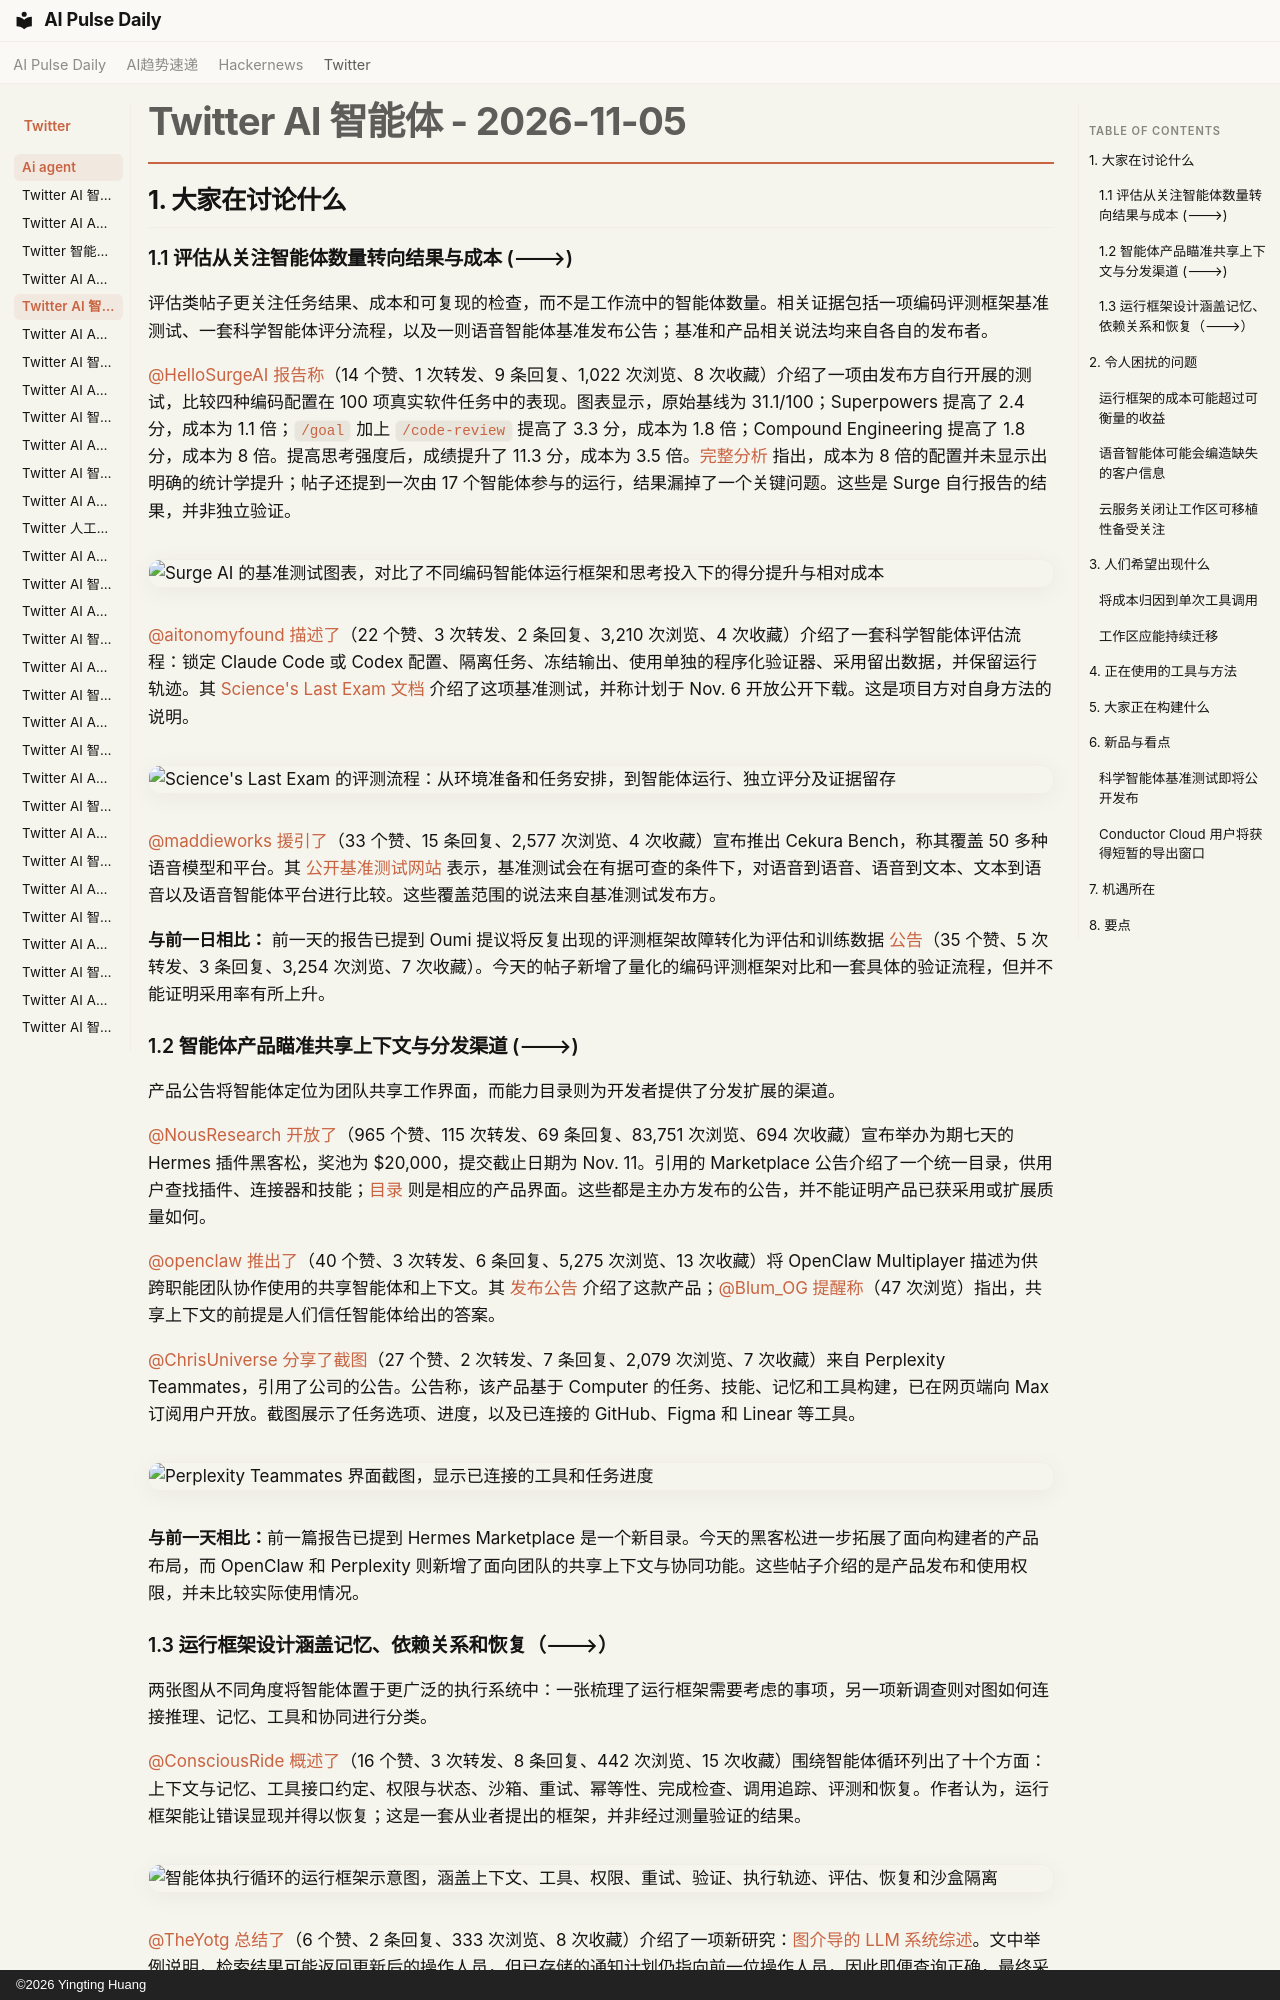

repository: vibewatch/vibewatch.github.io · page: twitter/ai-agent/2026-11-05.zh/index.html · generator: mkdocs · copyright: ©2026 Yingting Huang

# Twitter AI 智能体 - 2026-11-05

## 1. 大家在讨论什么

### 1.1 评估从关注智能体数量转向结果与成本 (🡒)

评估类帖子更关注任务结果、成本和可复现的检查，而不是工作流中的智能体数量。相关证据包括一项编码评测框架基准测试、一套科学智能体评分流程，以及一则语音智能体基准发布公告；基准和产品相关说法均来自各自的发布者。

[@HelloSurgeAI](https://x.com/HelloSurgeAI) [报告称](https://x.com/HelloSurgeAI/status/2118109425697173658)（14 个赞、1 次转发、9 条回复、1,022 次浏览、8 次收藏）介绍了一项由发布方自行开展的测试，比较四种编码配置在 100 项真实软件任务中的表现。图表显示，原始基线为 31.1/100；Superpowers 提高了 2.4 分，成本为 1.1 倍；`/goal` 加上 `/code-review` 提高了 3.3 分，成本为 1.8 倍；Compound Engineering 提高了 1.8 分，成本为 8 倍。提高思考强度后，成绩提升了 11.3 分，成本为 3.5 倍。[完整分析](https://surgehq.ai/blog/benchmarking-coding-agent-harnesses) 指出，成本为 8 倍的配置并未显示出明确的统计学提升；帖子还提到一次由 17 个智能体参与的运行，结果漏掉了一个关键问题。这些是 Surge 自行报告的结果，并非独立验证。

![Surge AI 的基准测试图表，对比了不同编码智能体运行框架和思考投入下的得分提升与相对成本](https://pbs.twimg.com/media/HWUJLBvXMAADML_.jpg)

[@aitonomyfound](https://x.com/aitonomyfound) [描述了](https://x.com/aitonomyfound/status/2118372269051236736)（22 个赞、3 次转发、2 条回复、3,210 次浏览、4 次收藏）介绍了一套科学智能体评估流程：锁定 Claude Code 或 Codex 配置、隔离任务、冻结输出、使用单独的程序化验证器、采用留出数据，并保留运行轨迹。其 [Science's Last Exam 文档](https://sciences-last-exam.org/docs) 介绍了这项基准测试，并称计划于 Nov. 6 开放公开下载。这是项目方对自身方法的说明。

![Science's Last Exam 的评测流程：从环境准备和任务安排，到智能体运行、独立评分及证据留存](https://pbs.twimg.com/media/HWX3LJ6boAAeUtI.png)

[@maddieworks](https://x.com/maddieworks) [援引了](https://x.com/maddieworks/status/2118394337092349954)（33 个赞、15 条回复、2,577 次浏览、4 次收藏）宣布推出 Cekura Bench，称其覆盖 50 多种语音模型和平台。其 [公开基准测试网站](https://benchmarks.cekura.ai/) 表示，基准测试会在有据可查的条件下，对语音到语音、语音到文本、文本到语音以及语音智能体平台进行比较。这些覆盖范围的说法来自基准测试发布方。

**与前一日相比：** 前一天的报告已提到 Oumi 提议将反复出现的评测框架故障转化为评估和训练数据 [公告](https://x.com/oumi_ai/status/2117992968347181298)（35 个赞、5 次转发、3 条回复、3,254 次浏览、7 次收藏）。今天的帖子新增了量化的编码评测框架对比和一套具体的验证流程，但并不能证明采用率有所上升。

### 1.2 智能体产品瞄准共享上下文与分发渠道 (🡒)

产品公告将智能体定位为团队共享工作界面，而能力目录则为开发者提供了分发扩展的渠道。

[@NousResearch](https://x.com/NousResearch) [开放了](https://x.com/NousResearch/status/2118094256438936062)（965 个赞、115 次转发、69 条回复、83,751 次浏览、694 次收藏）宣布举办为期七天的 Hermes 插件黑客松，奖池为 $20,000，提交截止日期为 Nov. 11。引用的 Marketplace 公告介绍了一个统一目录，供用户查找插件、连接器和技能；[目录](https://hermes-agent.nousresearch.com/marketplace/) 则是相应的产品界面。这些都是主办方发布的公告，并不能证明产品已获采用或扩展质量如何。

[@openclaw](https://x.com/openclaw) [推出了](https://x.com/openclaw/status/2118404891911864536)（40 个赞、3 次转发、6 条回复、5,275 次浏览、13 次收藏）将 OpenClaw Multiplayer 描述为供跨职能团队协作使用的共享智能体和上下文。其 [发布公告](https://openclaw.ai/blog/shattering-silos-with-openclaw-multiplayer) 介绍了这款产品；[@Blum_OG](https://x.com/Blum_OG) [提醒称](https://x.com/Blum_OG/status/2118405359182533119)（47 次浏览）指出，共享上下文的前提是人们信任智能体给出的答案。

[@ChrisUniverse](https://x.com/ChrisUniverse) [分享了截图](https://x.com/ChrisUniverse/status/2118412806554784195)（27 个赞、2 次转发、7 条回复、2,079 次浏览、7 次收藏）来自 Perplexity Teammates，引用了公司的公告。公告称，该产品基于 Computer 的任务、技能、记忆和工具构建，已在网页端向 Max 订阅用户开放。截图展示了任务选项、进度，以及已连接的 GitHub、Figma 和 Linear 等工具。

![Perplexity Teammates 界面截图，显示已连接的工具和任务进度](https://pbs.twimg.com/media/HWYQ7i6WgAADwoX.jpg)

**与前一天相比：**前一篇报告已提到 Hermes Marketplace 是一个新目录。今天的黑客松进一步拓展了面向构建者的产品布局，而 OpenClaw 和 Perplexity 则新增了面向团队的共享上下文与协同功能。这些帖子介绍的是产品发布和使用权限，并未比较实际使用情况。

### 1.3 运行框架设计涵盖记忆、依赖关系和恢复（🡒）

两张图从不同角度将智能体置于更广泛的执行系统中：一张梳理了运行框架需要考虑的事项，另一项新调查则对图如何连接推理、记忆、工具和协同进行分类。

[@ConsciousRide](https://x.com/ConsciousRide) [概述了](https://x.com/ConsciousRide/status/2118420880804196522)（16 个赞、3 次转发、8 条回复、442 次浏览、15 次收藏）围绕智能体循环列出了十个方面：上下文与记忆、工具接口约定、权限与状态、沙箱、重试、幂等性、完成检查、调用追踪、评测和恢复。作者认为，运行框架能让错误显现并得以恢复；这是一套从业者提出的框架，并非经过测量验证的结果。

![智能体执行循环的运行框架示意图，涵盖上下文、工具、权限、重试、验证、执行轨迹、评估、恢复和沙盒隔离](https://pbs.twimg.com/media/HWYkieSaAAA66p_.png)

[@TheYotg](https://x.com/TheYotg) [总结了](https://x.com/TheYotg/status/2118303352953979338)（6 个赞、2 条回复、333 次浏览、8 次收藏）介绍了一项新研究：[图介导的 LLM 系统综述](https://arxiv.org/abs/2611.05953v1)。文中举例说明，检索结果可能返回更新后的操作人员，但已存储的通知计划仍指向前一位操作人员，因此即便查询正确，最终采取的行动仍可能出错。该调查将图的功能角色与其计算位置区分开来，并建议评估下游影响、流程诊断和系统总成本。

![图介导智能体系统的分类法：区分推理、证据、检索、执行和协调等角色，以及计算发生的位置](https://pbs.twimg.com/media/HWW5rAoWUAAgDFO.png)



---



## 2. 令人困扰的问题
